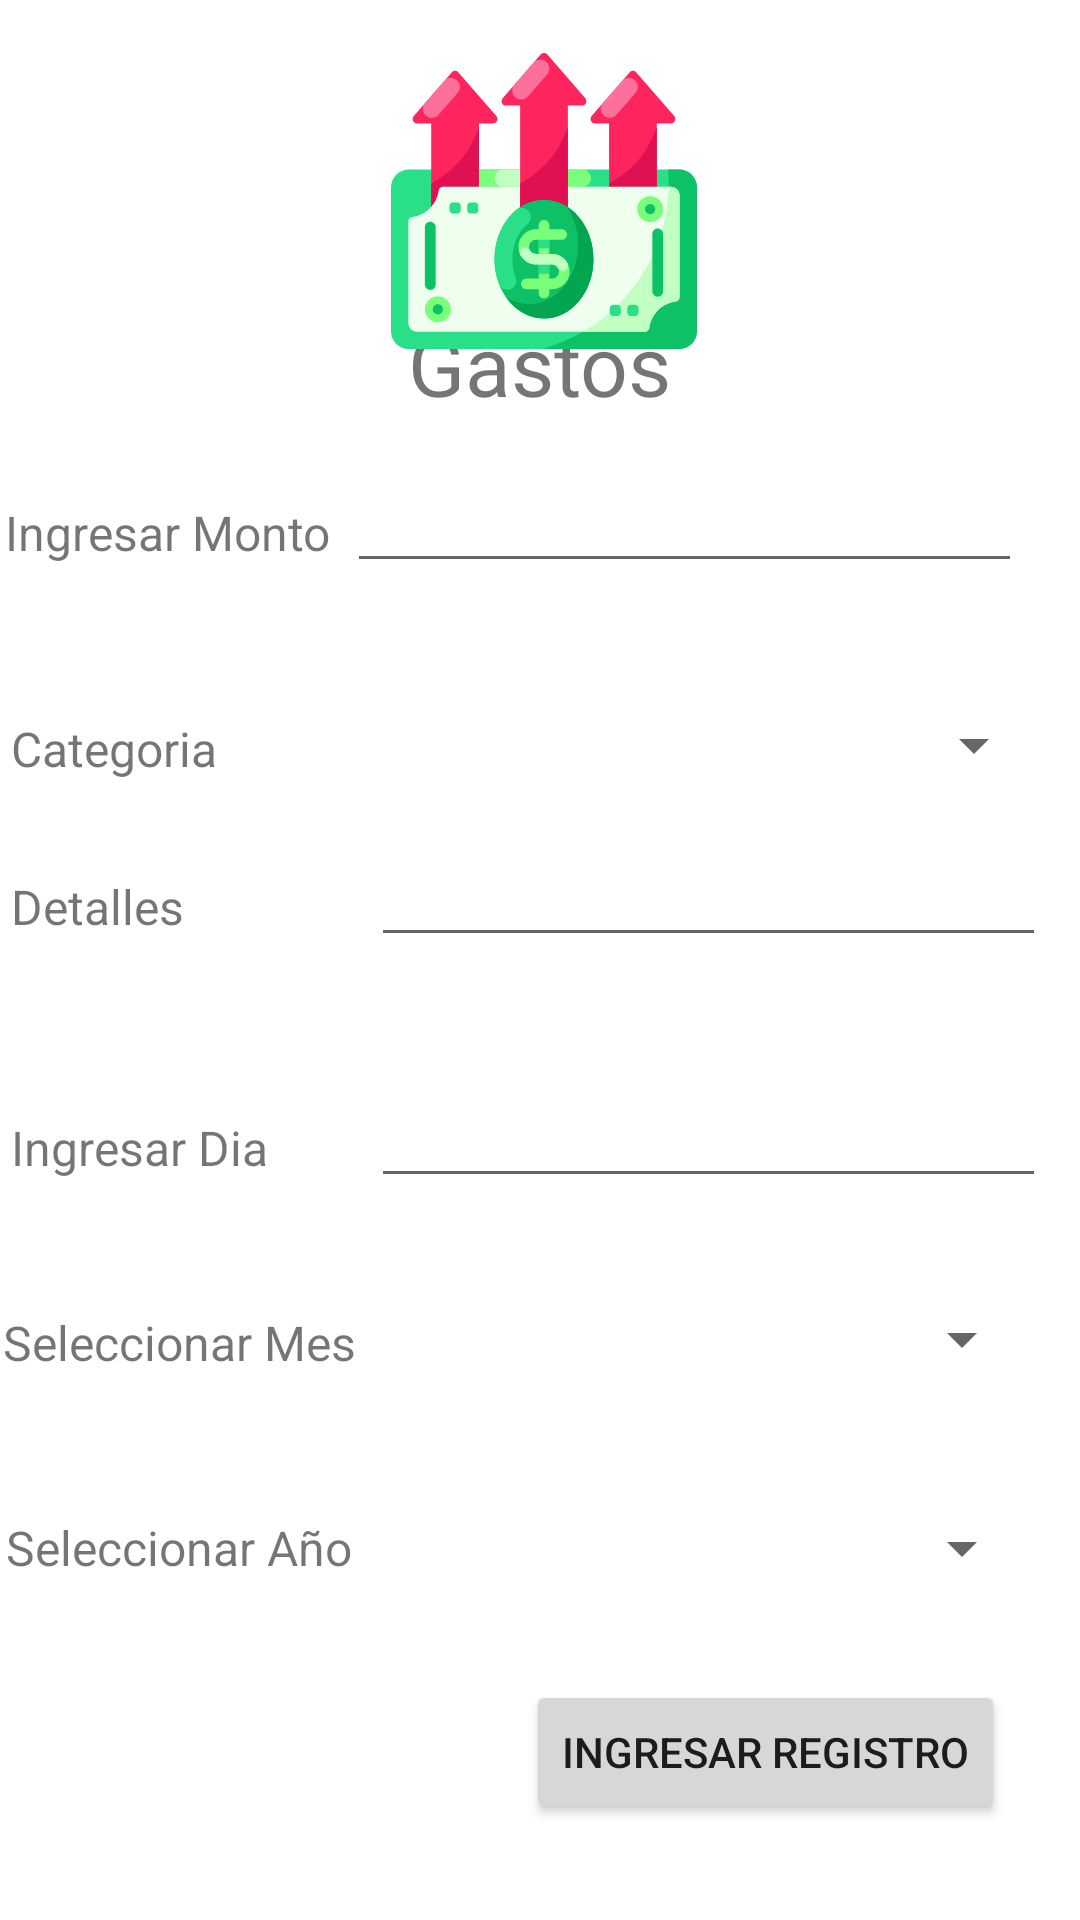

Layout XML and referenced resources for this Android screen:
<!-- AndroidManifest.xml: application theme Theme.Ahorromatic -->
<!-- res/layout/gastos_fragment.xml -->
<?xml version="1.0" encoding="utf-8"?>
<androidx.constraintlayout.widget.ConstraintLayout xmlns:android="http://schemas.android.com/apk/res/android"
    xmlns:app="http://schemas.android.com/apk/res-auto"
    xmlns:tools="http://schemas.android.com/tools"
    android:layout_width="match_parent"
    android:layout_height="match_parent"
    tools:context=".ui.gastos.GastosFragment">

    <TextView
        android:id="@+id/gastos_main_textView"
        android:layout_width="120dp"
        android:layout_height="38dp"
        android:gravity="center"
        android:text="@string/menu_gastos"
        android:textSize="28sp"
        app:layout_constraintBottom_toBottomOf="parent"
        app:layout_constraintEnd_toEndOf="parent"
        app:layout_constraintHorizontal_bias="0.498"
        app:layout_constraintStart_toStartOf="parent"
        app:layout_constraintTop_toTopOf="parent"
        app:layout_constraintVertical_bias="0.17" />

    <ImageView
        android:id="@+id/gastos_image"
        android:layout_width="120dp"
        android:layout_height="102dp"
        android:layout_marginTop="16dp"
        android:src="@drawable/ic_spending"
        app:layout_constraintBottom_toTopOf="@+id/gastos_main_textView"
        app:layout_constraintEnd_toEndOf="parent"
        app:layout_constraintHorizontal_bias="0.505"
        app:layout_constraintStart_toStartOf="parent"
        app:layout_constraintTop_toTopOf="parent"
        app:layout_constraintVertical_bias="0.0" />

    <TextView
        android:id="@+id/gastos_ingresar_monto_textView"
        android:layout_width="120dp"
        android:layout_height="40dp"
        android:gravity="center"
        android:text="@string/gastos_monto"
        android:textSize="16sp"
        app:layout_constraintBaseline_toBaselineOf="@+id/gastos_ingresar_monto_editText"
        app:layout_constraintEnd_toStartOf="@+id/gastos_ingresar_monto_editText"
        app:layout_constraintHorizontal_bias="0.5"
        app:layout_constraintStart_toStartOf="parent" />

    <EditText
        android:id="@+id/gastos_ingresar_monto_editText"
        android:layout_width="225dp"
        android:layout_height="40dp"
        android:layout_marginEnd="24dp"
        android:layout_marginRight="24dp"
        android:ems="10"
        android:inputType="numberDecimal"
        app:layout_constraintBottom_toBottomOf="parent"
        app:layout_constraintEnd_toEndOf="parent"
        app:layout_constraintHorizontal_bias="0.5"
        app:layout_constraintStart_toEndOf="@+id/gastos_ingresar_monto_textView"
        app:layout_constraintTop_toTopOf="parent"
        app:layout_constraintVertical_bias="0.257" />

    <TextView
        android:id="@+id/ingresar_categoria_txt"
        android:layout_width="120dp"
        android:layout_height="40dp"
        android:layout_marginStart="8dp"
        android:layout_marginLeft="8dp"
        android:layout_marginTop="32dp"
        android:gravity="left|center_vertical"
        android:text="@string/gastos_categoria"
        android:textSize="16sp"
        app:layout_constraintEnd_toStartOf="@+id/gastos_categoria_spinner"
        app:layout_constraintHorizontal_bias="0.5"
        app:layout_constraintStart_toStartOf="parent"
        app:layout_constraintTop_toBottomOf="@+id/gastos_ingresar_monto_textView" />

    <Spinner
        android:id="@+id/gastos_categoria_spinner"
        android:layout_width="225dp"
        android:layout_height="40dp"
        android:layout_marginTop="32dp"
        android:layout_marginEnd="16dp"
        android:layout_marginRight="16dp"
        app:layout_constraintBottom_toTopOf="@+id/gastos_ingresar_dia_editText"
        app:layout_constraintEnd_toEndOf="parent"
        app:layout_constraintHorizontal_bias="0.5"
        app:layout_constraintStart_toEndOf="@+id/ingresar_categoria_txt"
        app:layout_constraintTop_toBottomOf="@+id/gastos_ingresar_monto_editText"
        app:layout_constraintVertical_bias="0.02" />

    <TextView
        android:id="@+id/ingresar_detalle_textView"
        android:layout_width="120dp"
        android:layout_height="40dp"
        android:layout_marginStart="8dp"
        android:layout_marginLeft="8dp"
        android:gravity="left"
        android:text="@string/gastos_detalles"
        android:textSize="16sp"
        app:layout_constraintBaseline_toBaselineOf="@+id/gastos_detalles_editTextMulti"
        app:layout_constraintEnd_toStartOf="@+id/gastos_detalles_editTextMulti"
        app:layout_constraintHorizontal_bias="0.5"
        app:layout_constraintStart_toStartOf="parent" />

    <EditText
        android:id="@+id/gastos_detalles_editTextMulti"
        android:layout_width="225dp"
        android:layout_height="40dp"
        android:layout_marginEnd="16dp"
        android:layout_marginRight="16dp"
        android:ems="10"
        android:gravity="start|top"
        android:inputType="textMultiLine"
        app:layout_constraintBottom_toTopOf="@+id/gastos_ingresar_dia_editText"
        app:layout_constraintEnd_toEndOf="parent"
        app:layout_constraintHorizontal_bias="0.5"
        app:layout_constraintStart_toEndOf="@+id/ingresar_detalle_textView"
        app:layout_constraintTop_toTopOf="parent"
        app:layout_constraintVertical_bias="0.874" />

 

    <TextView
        android:id="@+id/gastos_ingresar_dia"
        android:layout_width="120dp"
        android:layout_height="40dp"
        android:gravity="left|center"
        android:layout_marginLeft="8dp"
        android:text="@string/gastos_dia"
        android:textSize="16sp"
        app:layout_constraintBaseline_toBaselineOf="@+id/gastos_ingresar_dia_editText"
        app:layout_constraintEnd_toStartOf="@+id/gastos_ingresar_dia_editText"
        app:layout_constraintHorizontal_bias="0.5"
        app:layout_constraintStart_toStartOf="parent" />

    <EditText
        android:id="@+id/gastos_ingresar_dia_editText"
        android:layout_width="225dp"
        android:layout_height="40dp"
        android:layout_marginEnd="16dp"
        android:layout_marginRight="16dp"
        android:ems="10"
        android:inputType="number"
        app:layout_constraintBottom_toBottomOf="parent"
        app:layout_constraintEnd_toEndOf="parent"
        app:layout_constraintHorizontal_bias="0.5"
        app:layout_constraintStart_toEndOf="@+id/gastos_ingresar_dia"
        app:layout_constraintTop_toTopOf="parent"
        app:layout_constraintVertical_bias="0.599" />

    <TextView
        android:id="@+id/gastos_ingresar_mes"
        android:layout_width="120dp"
        android:layout_height="40dp"
        android:gravity="center"
        android:text="@string/gastos_mes"
        android:textSize="16sp"
        app:layout_constraintBottom_toTopOf="@+id/ingresar_anio"
        app:layout_constraintEnd_toStartOf="@+id/gastos_mes_spinner"
        app:layout_constraintHorizontal_bias="0.5"
        app:layout_constraintStart_toStartOf="parent"
        app:layout_constraintTop_toBottomOf="@+id/gastos_ingresar_dia"
        app:layout_constraintVertical_bias="0.469" />

    <Spinner
        android:id="@+id/gastos_mes_spinner"
        android:layout_width="225dp"
        android:layout_height="40dp"
        android:layout_marginEnd="16dp"
        android:layout_marginRight="16dp"
        app:layout_constraintBottom_toTopOf="@+id/gastos_anio_spinner"
        app:layout_constraintEnd_toEndOf="parent"
        app:layout_constraintHorizontal_bias="0.5"
        app:layout_constraintStart_toEndOf="@+id/gastos_ingresar_mes"
        app:layout_constraintTop_toBottomOf="@+id/gastos_ingresar_dia_editText"
        app:layout_constraintVertical_bias="0.476" />

    <TextView
        android:id="@+id/ingresar_anio"
        android:layout_width="120dp"
        android:layout_height="40dp"
        android:layout_marginBottom="104dp"
        android:gravity="center"
        android:text="@string/gastos_anio"
        android:textSize="16sp"
        app:layout_constraintBottom_toBottomOf="parent"
        app:layout_constraintEnd_toStartOf="@+id/gastos_anio_spinner"
        app:layout_constraintHorizontal_bias="0.5"
        app:layout_constraintStart_toStartOf="parent" />

    <Spinner
        android:id="@+id/gastos_anio_spinner"
        android:layout_width="225dp"
        android:layout_height="40dp"
        android:layout_marginEnd="16dp"
        android:layout_marginRight="16dp"
        android:layout_marginBottom="104dp"
        app:layout_constraintBottom_toBottomOf="parent"
        app:layout_constraintEnd_toEndOf="parent"
        app:layout_constraintHorizontal_bias="0.5"
        app:layout_constraintStart_toEndOf="@+id/ingresar_anio" />

    <Button
        android:id="@+id/gastos_ingresar_registro_btn"
        android:layout_width="wrap_content"
        android:layout_height="wrap_content"
        android:layout_marginBottom="32dp"
        android:text="@string/gastos_ingresar_registro"
        app:layout_constraintBottom_toBottomOf="parent"
        app:layout_constraintEnd_toEndOf="parent"
        app:layout_constraintHorizontal_bias="0.875"
        app:layout_constraintStart_toStartOf="parent" />
    

</androidx.constraintlayout.widget.ConstraintLayout>
<!-- resources referenced by this layout -->
<resources>
  <!-- drawable ic_spending: vector/xml drawable (drawable, 8323 chars, omitted) -->
  <string name="gastos_anio">Seleccionar Año</string>
  <string name="gastos_categoria">Categoria</string>
  <string name="gastos_detalles">Detalles</string>
  <string name="gastos_dia">Ingresar Dia</string>
  <string name="gastos_ingresar_registro">Ingresar Registro</string>
  <string name="gastos_mes">Seleccionar Mes</string>
  <string name="gastos_monto">Ingresar Monto</string>
  <string name="menu_gastos">Gastos</string>
  <style name="Theme.Ahorromatic" parent="Theme.MaterialComponents.DayNight.DarkActionBar">
          
          <item name="colorPrimary">@color/purple_500</item>
          <item name="colorPrimaryVariant">@color/purple_700</item>
          <item name="colorOnPrimary">@color/white</item>
          
          <item name="colorSecondary">@color/teal_200</item>
          <item name="colorSecondaryVariant">@color/teal_700</item>
          <item name="colorOnSecondary">@color/black</item>
          
          <item name="android:statusBarColor" tools:targetApi="l">?attr/colorPrimaryVariant</item>
          
      </style>
  <!-- not gathered from this repository: default colours our renderer supplied (Android Studio template values) -->
  <color name="purple_500">#FF6200EE</color>
  <color name="purple_700">#FF3700B3</color>
  <color name="teal_200">#FF03DAC5</color>
  <color name="teal_700">#FF018786</color>
  <color name="black">#FF000000</color>
  <color name="white">#FFFFFFFF</color>
</resources>
